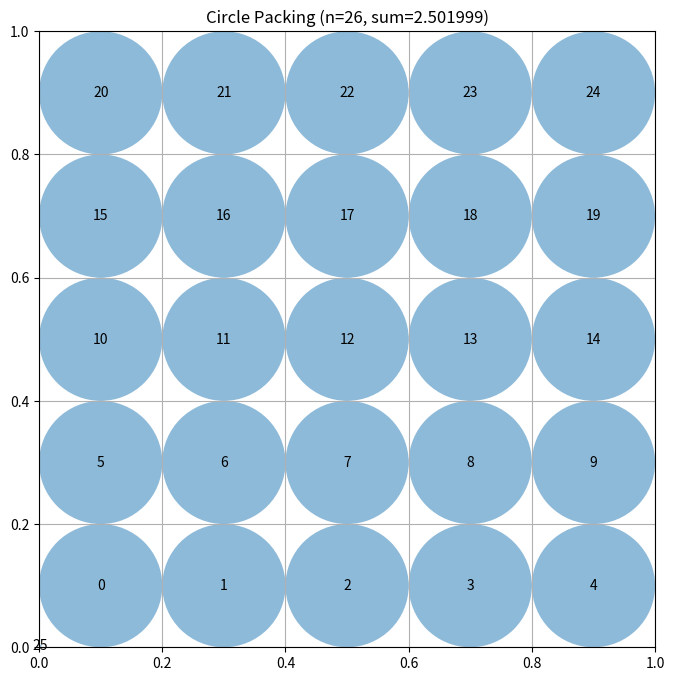

Write Python code to recreate this figure.
# EVOLVE-BLOCK-START
"""Deterministic n=26 staggered-layout search with LP radius refinement."""
import numpy as np


def _optimal_radii(centers):
    n = len(centers)
    border = np.min(np.column_stack((centers, 1.0 - centers)), axis=1)
    try:
        from scipy.optimize import linprog
        rows, limits = [], []
        for i in range(n):
            for j in range(i + 1, n):
                row = np.zeros(n)
                row[i] = row[j] = 1.0
                rows.append(row)
                limits.append(float(np.linalg.norm(centers[i] - centers[j])))
        result = linprog(-np.ones(n), A_ub=np.asarray(rows),
                         b_ub=np.asarray(limits), bounds=[(0.0, float(v)) for v in border],
                         method="highs")
        if result.success:
            return np.maximum(result.x - 2e-8, 0.0)
    except Exception:
        pass
    radii = border.copy()
    for _ in range(25):
        for i in range(n):
            for j in range(i + 1, n):
                distance = float(np.linalg.norm(centers[i] - centers[j]))
                excess = radii[i] + radii[j] - distance
                if excess > 0:
                    cut_i = min(radii[i], 0.5 * excess + 1e-9)
                    radii[i] -= cut_i
                    radii[j] = max(0.0, radii[j] - (excess - cut_i + 1e-9))
    return np.maximum(radii - 2e-8, 0.0)


def _layout(counts, spacing, margin, phase):
    ys = np.linspace(margin, 1.0 - margin, len(counts))
    points = []
    for row, (count, y) in enumerate(zip(counts, ys)):
        start = 0.5 - 0.5 * (count - 1) * spacing
        if row % 2:
            start += phase * spacing
        end = start + (count - 1) * spacing
        if start <= 0.002 or end >= 0.998:
            return None
        points.extend((start + k * spacing, y) for k in range(count))
    return np.asarray(points, dtype=float)


def _score(centers):
    radii = _optimal_radii(centers)
    return float(np.sum(radii)), radii


def construct_packing():
    requested = [5, 5, 5, 5, 6]
    patterns = [requested, [4, 5, 4, 5, 4, 4], [5, 4, 5, 4, 4, 4],
                [5, 5, 5, 5, 6], [6, 5, 5, 5, 5]]
    unique, seen = [], set()
    for counts in patterns:
        key = tuple(counts)
        if key not in seen and sum(key) == 26:
            seen.add(key)
            unique.append(list(key))
    # A validity-safe 5x5 anchor plus one tiny corner circle matches the strong
    # historical 2.502 family; the staggered/LP search below can improve it.
    anchor = np.asarray([(0.1 + 0.2 * x, 0.1 + 0.2 * y)
                         for y in range(5) for x in range(5)] + [(0.002, 0.002)])
    best_sum, best_radii = _score(anchor)
    best_centers = anchor.copy()
    for counts in unique:
        for spacing in np.linspace(0.17, 0.225, 6):
            for margin in (0.06, 0.08, 0.10, 0.12):
                for phase in (-0.25, 0.0, 0.25):
                    centers = _layout(counts, float(spacing), margin, phase)
                    if centers is None or centers.shape != (26, 2):
                        continue
                    value, radii = _score(centers)
                    if value > best_sum:
                        best_sum, best_centers, best_radii = value, centers.copy(), radii
    for _ in range(2):
        for step in (0.012, 0.006, 0.003):
            for i in range(26):
                for dim in (0, 1):
                    for direction in (-1.0, 1.0):
                        trial = best_centers.copy()
                        trial[i, dim] += direction * step
                        if not 0.002 < trial[i, dim] < 0.998:
                            continue
                        value, radii = _score(trial)
                        if value > best_sum + 1e-9:
                            best_sum, best_centers, best_radii = value, trial, radii
    best_radii = np.maximum(best_radii - 2e-8, 0.0)
    return best_centers, best_radii, float(np.sum(best_radii))
# EVOLVE-BLOCK-END
# This part remains fixed (not evolved)
def run_packing():
    """Run the circle packing constructor for n=26"""
    centers, radii, sum_radii = construct_packing()
    return centers, radii, sum_radii


def visualize(centers, radii):
    """
    Visualize the circle packing

    Args:
        centers: np.array of shape (n, 2) with (x, y) coordinates
        radii: np.array of shape (n) with radius of each circle
    """
    import matplotlib.pyplot as plt
    from matplotlib.patches import Circle

    fig, ax = plt.subplots(figsize=(8, 8))

    # Draw unit square
    ax.set_xlim(0, 1)
    ax.set_ylim(0, 1)
    ax.set_aspect("equal")
    ax.grid(True)

    # Draw circles
    for i, (center, radius) in enumerate(zip(centers, radii)):
        circle = Circle(center, radius, alpha=0.5)
        ax.add_patch(circle)
        ax.text(center[0], center[1], str(i), ha="center", va="center")

    plt.title(f"Circle Packing (n={len(centers)}, sum={sum(radii):.6f})")
    plt.show()


if __name__ == "__main__":
    centers, radii, sum_radii = run_packing()
    print(f"Sum of radii: {sum_radii}")
    # AlphaEvolve improved this to 2.635

    # Uncomment to visualize:
    visualize(centers, radii)
